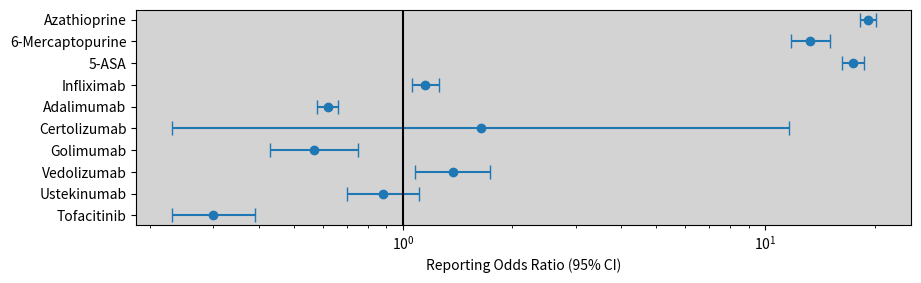

This figure's Python source:
import os
from pathlib import Path

import matplotlib.pyplot as plt
import pandas as pd



scores = pd.DataFrame(
    {
        "Drug": [
            "Thiopurines","Thiopurines (Crohn's Disease)", "Thiopurines (Ulcerative colitis)", "Thiopurines (Rheumatologic conditions)",
             "Azathioprine", "6-Mercaptopurine", "5-ASA", 
            "Infliximab", "Adalimumab", "Certolizumab", "Golimumab", "Vedolizumab", 
            "Ustekinumab", "Tofacitinib"
            ],
        "Events": [1739, 543, 151, 66,
        1488, 251, 791, 542, 906, 1, 48, 68, 72, 56],
        "ROR": [18.22, 34.61, 8.94, 18.87,
        19.18, 13.30, 17.44, 1.15, 0.62, 1.64, 0.57, 1.37, 0.88, 0.30],
        "95% CI low": [17.36, 30.95, 7.47, 14.72,
        18.21, 11.73, 16.24, 1.06, 0.58, 0.23, 0.43, 1.08, 0.7, 0.23],
        "95% CI high": [19.12, 38.70, 10.71, 24.19,
        20.2, 15.07, 18.72, 1.26, 0.66, 11.65, 0.75, 1.74, 1.11, 0.39],
    }
)
scores

scores.loc[:, "95% CI low"] =  scores.loc[:, "ROR"] - scores.loc[:, "95% CI low"] 
scores.loc[:, "95% CI high"] =  scores.loc[:, "95% CI high"] - scores.loc[:, "ROR"]

# # scores_2 = pd.DataFrame(
# #     {
# #         "Drug": [
# #         "Events": [
# #         "ROR": [
# #         "95% CI low": [
# #         "95% CI high": [
# #     }
# # )
# # scores_2

# scores = pd.concat([scores_1, scores_2], axis="rows", ignore_index=True)
# # scores.sort_values("Drug", inplace=True, ascending=False)

scores.sort_index(ascending=False, inplace=True)
scores.reset_index(inplace=True, drop=True)
scores










scores

import numpy as np
fig, ax = plt.subplots(figsize=(10, 10))
# FILTER 
scores = scores[~scores["Drug"].str.upper().str.contains("THIOPURINES")]

font = {
    # 'family' : 'normal',
        # 'weight' : 'bold',
        'size'   : 14
        }

import matplotlib
# matplotlib.rc().rese
matplotlib.rc('font', **font)
x = scores["ROR"]
y = scores.index * 0.2
xerr = np.array([(lo, hi) for lo, hi in zip(scores["95% CI low"], scores["95% CI high"])]).T
ax.errorbar(
    x=x, 
    y=y,
    xerr=xerr,
    marker="o",
    ls="none",
    capsize=5,
    # c="k",
)
# ax.set_color
ax.set_title("")
ax.set_xlabel("Reporting Odds Ratio (95% CI)")

ax.set_yticks(scores.index * 0.2, scores["Drug"])
ax.set_xscale("log")
plt.axvline(x=1, c="k")

ax.set_facecolor("lightgray")

ax.set_aspect(.3)

# fig

scores

fig.savefig("ror_scores.png", dpi=100, bbox_inches='tight')

